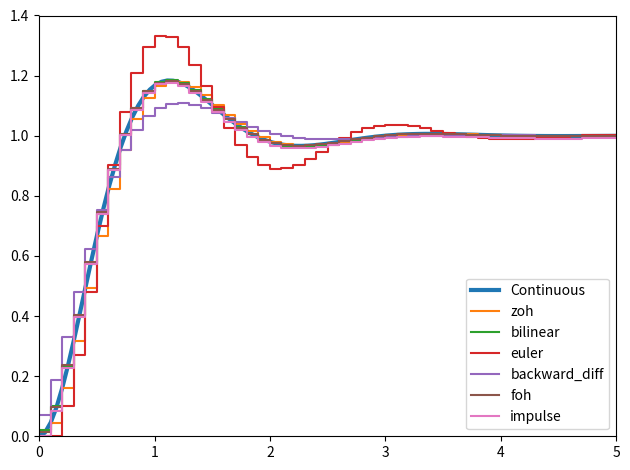

Recreate this plot in Python.
import numpy as np
import matplotlib.pyplot as plt
from scipy.signal import cont2discrete, lti, dlti, dstep

A = np.array([[0, 1],[-10., -3]])
B = np.array([[0],[10.]])
C = np.array([[1., 0]])
D = np.array([[0.]])
l_system = lti(A, B, C, D)
t, x = l_system.step(T=np.linspace(0, 5, 100))
fig, ax = plt.subplots()
ax.plot(t, x, label='Continuous', linewidth=3)

dt = 0.1
for method in ['zoh', 'bilinear', 'euler', 'backward_diff', 'foh', 'impulse']:
   d_system = cont2discrete((A, B, C, D), dt, method=method)
   s, x_d = dstep(d_system)
   ax.step(s, np.squeeze(x_d), label=method, where='post')
ax.axis([t[0], t[-1], x[0], 1.4])
ax.legend(loc='best')
fig.tight_layout()
plt.show()